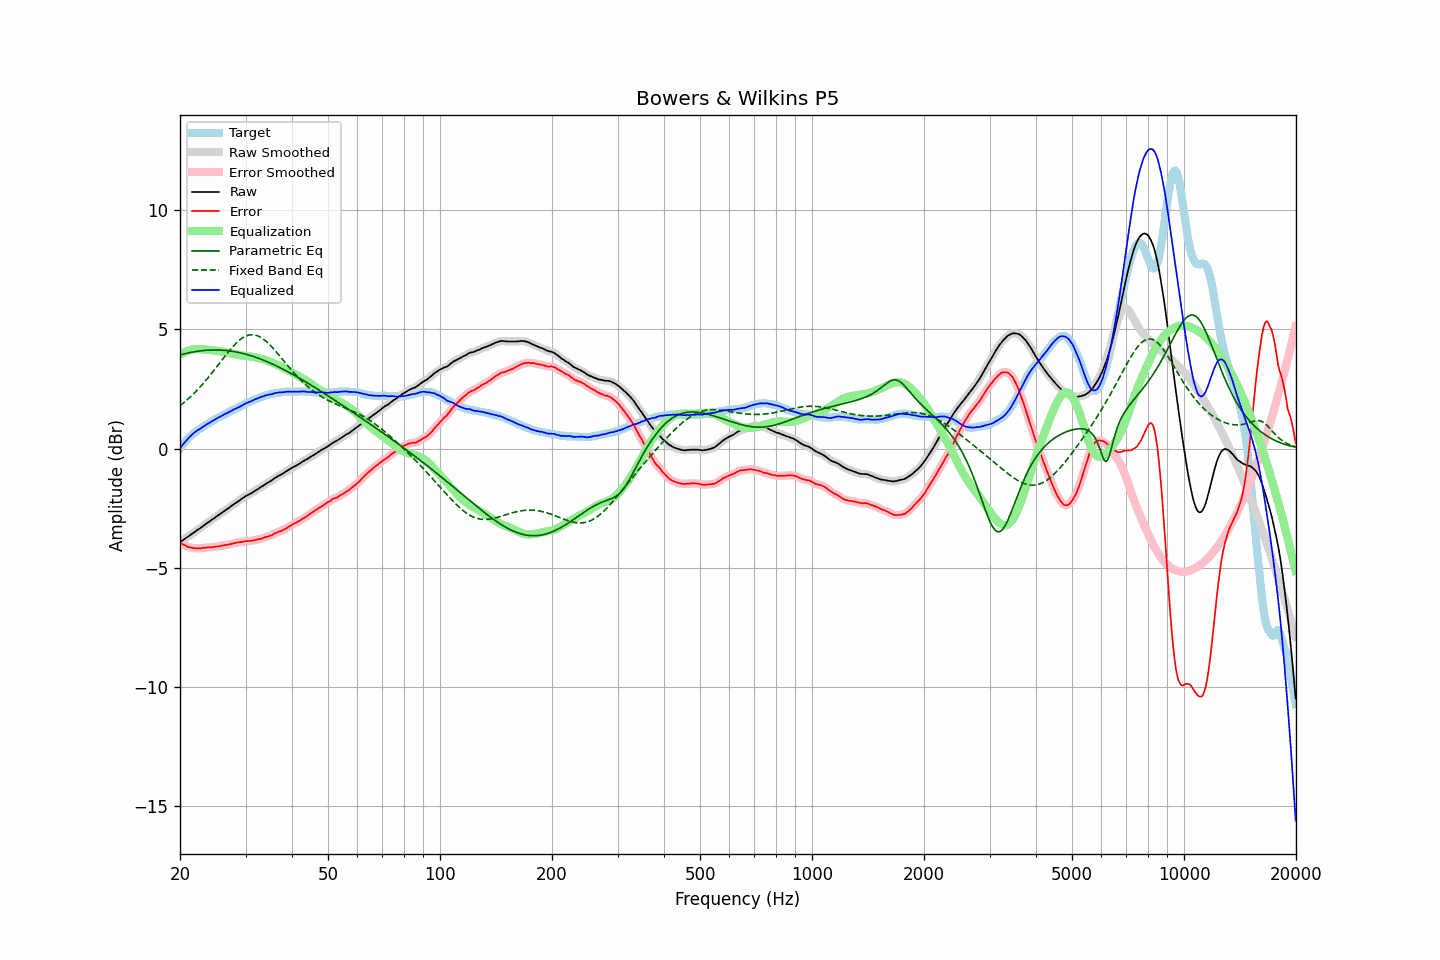

The data file committed next to this chart (first rows):
frequency, raw, error, smoothed, error_smoothed, equalization, parametric_eq, fixed_band_eq, equalized_raw, equalized_smoothed, target
20.00, -3.92, -3.94, -3.92, -3.94, 3.94, 3.93, 1.80, 0.02, 0.02, 0.02
20.20, -3.87, -3.98, -3.88, -3.98, 3.98, 3.95, 1.86, 0.11, 0.11, 0.11
20.40, -3.83, -4.03, -3.83, -4.02, 4.02, 3.96, 1.91, 0.19, 0.19, 0.20
20.61, -3.78, -4.05, -3.78, -4.06, 4.06, 3.98, 1.97, 0.27, 0.27, 0.26
20.81, -3.73, -4.09, -3.74, -4.09, 4.09, 4.00, 2.02, 0.36, 0.35, 0.36
21.02, -3.69, -4.13, -3.69, -4.12, 4.11, 4.01, 2.08, 0.42, 0.42, 0.44
21.23, -3.64, -4.14, -3.64, -4.14, 4.14, 4.03, 2.14, 0.49, 0.49, 0.50
21.44, -3.59, -4.15, -3.59, -4.15, 4.15, 4.04, 2.21, 0.56, 0.56, 0.56
21.66, -3.54, -4.17, -3.55, -4.16, 4.17, 4.05, 2.27, 0.62, 0.62, 0.62
21.87, -3.50, -4.18, -3.50, -4.17, 4.17, 4.07, 2.34, 0.67, 0.68, 0.68
22.09, -3.45, -4.18, -3.45, -4.18, 4.18, 4.08, 2.41, 0.73, 0.73, 0.72
22.31, -3.40, -4.18, -3.41, -4.18, 4.18, 4.09, 2.48, 0.78, 0.77, 0.77
22.54, -3.36, -4.19, -3.36, -4.18, 4.18, 4.10, 2.55, 0.81, 0.82, 0.82
22.76, -3.31, -4.18, -3.31, -4.17, 4.17, 4.11, 2.62, 0.86, 0.86, 0.86
22.99, -3.26, -4.17, -3.26, -4.17, 4.17, 4.11, 2.70, 0.91, 0.91, 0.90
23.22, -3.21, -4.15, -3.21, -4.16, 4.16, 4.12, 2.78, 0.95, 0.95, 0.94
23.45, -3.16, -4.15, -3.16, -4.15, 4.16, 4.13, 2.86, 1.00, 0.99, 0.99
23.69, -3.11, -4.14, -3.12, -4.15, 4.15, 4.13, 2.94, 1.04, 1.03, 1.03
23.92, -3.07, -4.14, -3.07, -4.14, 4.14, 4.13, 3.02, 1.07, 1.08, 1.07
24.16, -3.02, -4.14, -3.02, -4.14, 4.14, 4.14, 3.10, 1.11, 1.11, 1.12
24.40, -2.97, -4.13, -2.98, -4.13, 4.13, 4.14, 3.19, 1.16, 1.15, 1.16
24.65, -2.93, -4.12, -2.93, -4.12, 4.12, 4.14, 3.27, 1.19, 1.19, 1.19
24.89, -2.88, -4.11, -2.88, -4.11, 4.11, 4.14, 3.36, 1.23, 1.23, 1.23
25.14, -2.83, -4.10, -2.83, -4.10, 4.10, 4.14, 3.45, 1.27, 1.27, 1.27
25.39, -2.78, -4.09, -2.79, -4.09, 4.09, 4.14, 3.54, 1.31, 1.31, 1.31
25.65, -2.74, -4.09, -2.74, -4.08, 4.08, 4.14, 3.63, 1.34, 1.34, 1.35
25.91, -2.69, -4.07, -2.69, -4.07, 4.07, 4.13, 3.71, 1.38, 1.38, 1.38
26.16, -2.64, -4.06, -2.64, -4.06, 4.06, 4.13, 3.80, 1.42, 1.42, 1.42
26.43, -2.59, -4.04, -2.60, -4.05, 4.05, 4.12, 3.89, 1.45, 1.45, 1.45
26.69, -2.55, -4.04, -2.55, -4.03, 4.03, 4.11, 3.97, 1.48, 1.49, 1.49
26.96, -2.50, -4.03, -2.50, -4.02, 4.02, 4.11, 4.06, 1.52, 1.52, 1.52
27.23, -2.45, -4.01, -2.45, -4.01, 4.01, 4.10, 4.14, 1.55, 1.55, 1.55
27.50, -2.40, -4.00, -2.40, -3.99, 3.99, 4.09, 4.22, 1.59, 1.59, 1.59
27.77, -2.35, -3.98, -2.35, -3.98, 3.98, 4.08, 4.29, 1.63, 1.63, 1.62
28.05, -2.30, -3.96, -2.30, -3.96, 3.96, 4.07, 4.36, 1.66, 1.66, 1.66
28.33, -2.26, -3.94, -2.26, -3.95, 3.95, 4.05, 4.43, 1.69, 1.69, 1.68
28.62, -2.21, -3.93, -2.22, -3.94, 3.94, 4.04, 4.50, 1.72, 1.72, 1.72
28.90, -2.17, -3.93, -2.17, -3.93, 3.92, 4.03, 4.55, 1.75, 1.75, 1.76
29.19, -2.12, -3.91, -2.12, -3.92, 3.91, 4.01, 4.61, 1.79, 1.79, 1.79
29.48, -2.07, -3.91, -2.07, -3.90, 3.90, 4.00, 4.65, 1.83, 1.83, 1.84
29.78, -2.03, -3.89, -2.03, -3.89, 3.90, 3.98, 4.69, 1.86, 1.87, 1.86
30.08, -1.98, -3.88, -1.99, -3.88, 3.89, 3.96, 4.72, 1.90, 1.90, 1.90
30.38, -1.95, -3.88, -1.95, -3.88, 3.88, 3.94, 4.75, 1.93, 1.93, 1.92
30.68, -1.91, -3.88, -1.92, -3.87, 3.87, 3.92, 4.77, 1.96, 1.96, 1.96
30.99, -1.88, -3.86, -1.88, -3.87, 3.86, 3.90, 4.78, 1.98, 1.98, 1.98
31.30, -1.84, -3.86, -1.84, -3.86, 3.85, 3.88, 4.78, 2.01, 2.01, 2.02
31.61, -1.79, -3.84, -1.80, -3.84, 3.84, 3.86, 4.77, 2.05, 2.05, 2.05
31.93, -1.75, -3.83, -1.75, -3.83, 3.83, 3.84, 4.76, 2.08, 2.08, 2.08
32.24, -1.71, -3.81, -1.71, -3.81, 3.82, 3.81, 4.74, 2.10, 2.11, 2.10
32.57, -1.67, -3.80, -1.67, -3.80, 3.80, 3.79, 4.71, 2.13, 2.13, 2.13
32.89, -1.62, -3.79, -1.63, -3.78, 3.78, 3.76, 4.68, 2.16, 2.16, 2.16
33.22, -1.58, -3.77, -1.58, -3.76, 3.76, 3.74, 4.64, 2.18, 2.18, 2.18
33.55, -1.54, -3.74, -1.54, -3.74, 3.74, 3.71, 4.59, 2.20, 2.21, 2.20
33.89, -1.49, -3.71, -1.50, -3.72, 3.72, 3.68, 4.54, 2.23, 2.23, 2.22
34.23, -1.45, -3.70, -1.45, -3.70, 3.70, 3.65, 4.48, 2.25, 2.25, 2.25
34.57, -1.41, -3.68, -1.41, -3.68, 3.67, 3.62, 4.41, 2.26, 2.26, 2.27
34.92, -1.37, -3.65, -1.37, -3.66, 3.65, 3.60, 4.35, 2.27, 2.27, 2.27
35.27, -1.33, -3.63, -1.33, -3.62, 3.62, 3.56, 4.28, 2.29, 2.29, 2.30
35.62, -1.28, -3.59, -1.28, -3.59, 3.59, 3.53, 4.20, 2.31, 2.31, 2.31
35.97, -1.23, -3.55, -1.24, -3.56, 3.56, 3.50, 4.13, 2.33, 2.33, 2.32
... 635 more rows
